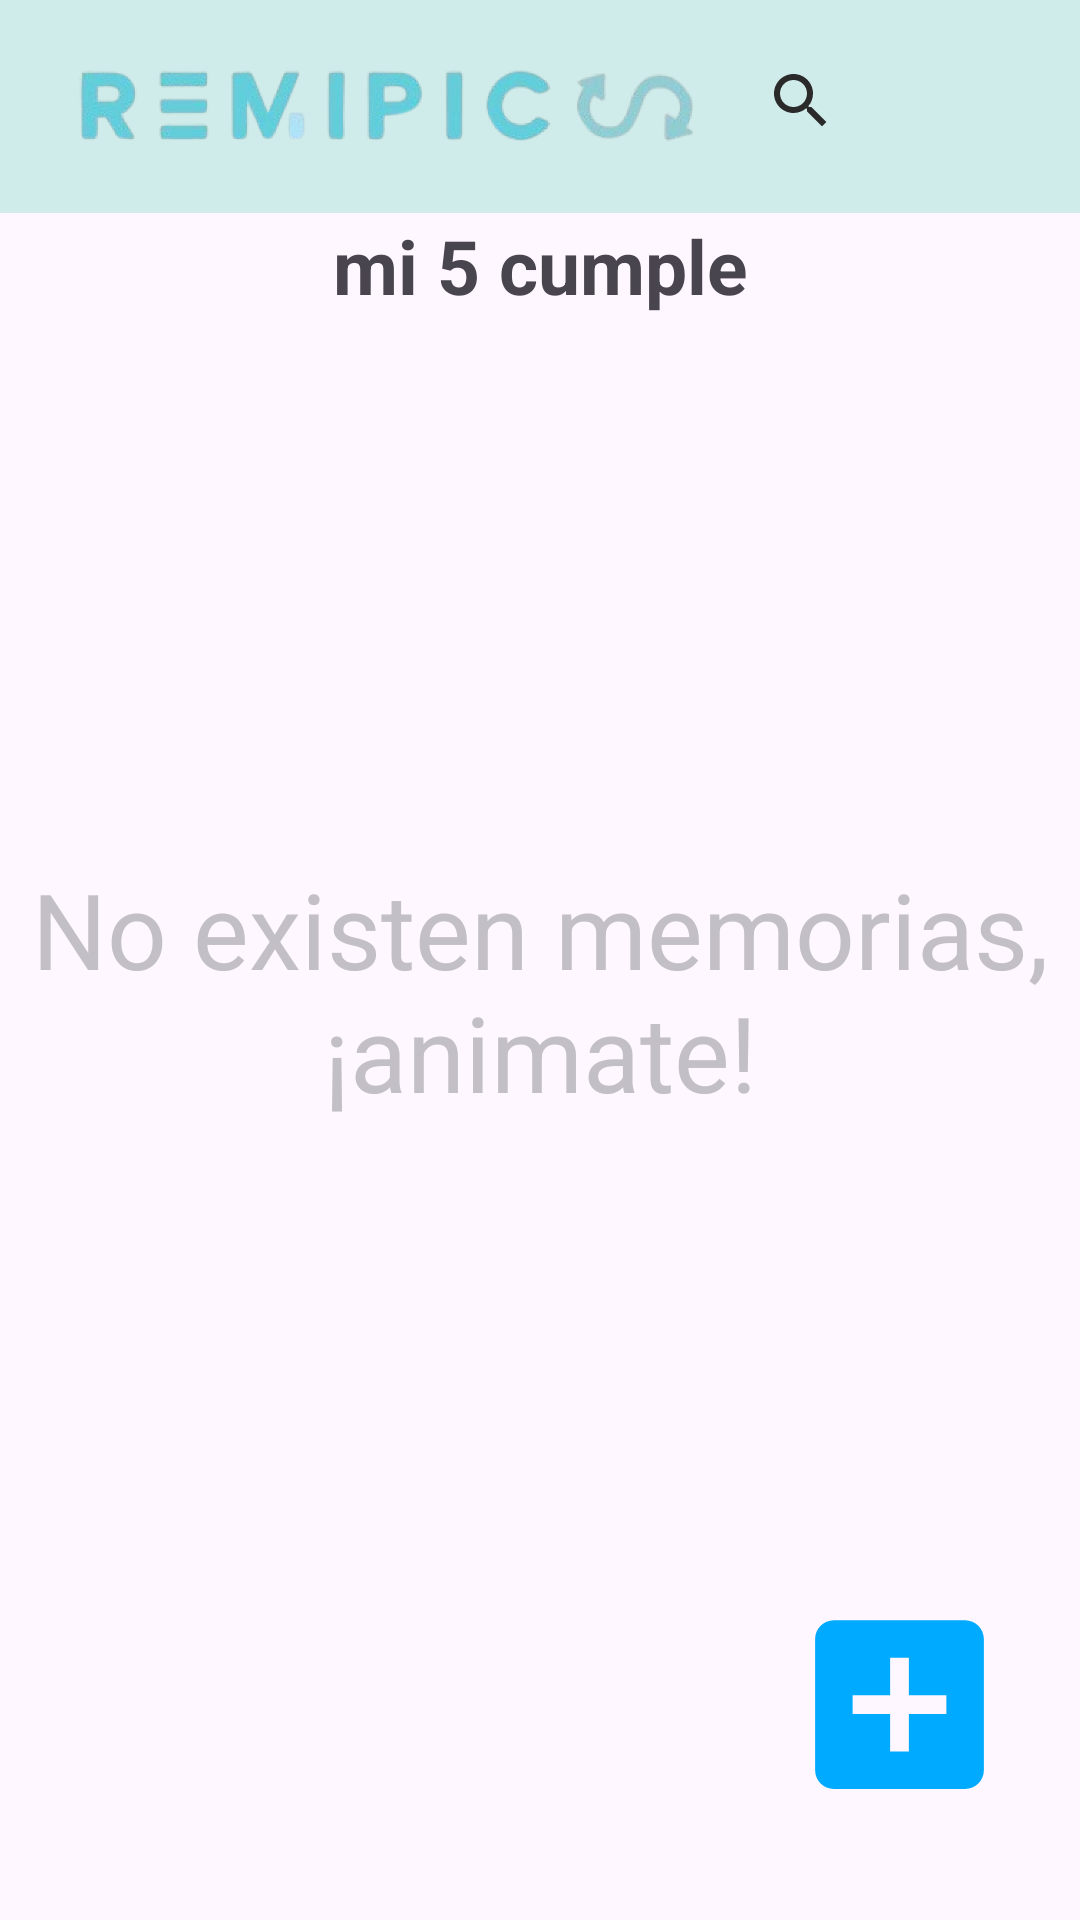

Reconstruct the res/layout file that produces this screen, plus the resources it refers to.
<!-- AndroidManifest.xml: application theme Theme.Remipics -->
<!-- res/layout/activity_dash_memoria.xml -->
<?xml version="1.0" encoding="utf-8"?>
<androidx.constraintlayout.widget.ConstraintLayout xmlns:android="http://schemas.android.com/apk/res/android"
    xmlns:app="http://schemas.android.com/apk/res-auto"
    xmlns:tools="http://schemas.android.com/tools"
    android:id="@+id/main"
    android:layout_width="match_parent"
    android:layout_height="match_parent"
    tools:context=".DashMemoria">

    <View
        android:id="@+id/frame_nav"
        android:layout_width="393dp"
        android:layout_height="71dp"
        android:background="@color/azul_claro"
        app:layout_constraintBottom_toBottomOf="parent"
        app:layout_constraintEnd_toEndOf="parent"
        app:layout_constraintHorizontal_bias="0.0"
        app:layout_constraintStart_toStartOf="parent"
        app:layout_constraintTop_toTopOf="parent"
        app:layout_constraintVertical_bias="0.0" />

        <ImageView
            android:id="@+id/logo_img_2"
            android:layout_width="232dp"
            android:layout_height="53dp"
            app:layout_constraintBottom_toBottomOf="parent"
            app:layout_constraintEnd_toEndOf="parent"
            app:layout_constraintHorizontal_bias="0.089"
            app:layout_constraintStart_toStartOf="parent"
            app:layout_constraintTop_toTopOf="parent"
            app:layout_constraintVertical_bias="0.01"
            app:srcCompat="@drawable/logo_img_2" />

        <ImageView
            android:id="@+id/icon_lupa"
            android:layout_width="wrap_content"
            android:layout_height="wrap_content"
            app:layout_constraintBottom_toBottomOf="parent"
            app:layout_constraintEnd_toEndOf="parent"
            app:layout_constraintHorizontal_bias="0.759"
            app:layout_constraintStart_toStartOf="parent"
            app:layout_constraintTop_toTopOf="parent"
            app:layout_constraintVertical_bias="0.035"
            app:srcCompat="@drawable/icon_lupa" />

        <ImageView
            android:id="@+id/icon_cuenta"
            android:layout_width="wrap_content"
            android:layout_height="wrap_content"
            app:layout_constraintBottom_toBottomOf="parent"
            app:layout_constraintEnd_toEndOf="parent"
            app:layout_constraintHorizontal_bias="0.909"
            app:layout_constraintStart_toStartOf="parent"
            app:layout_constraintTop_toTopOf="parent"
            app:layout_constraintVertical_bias="0.035"
            app:srcCompat="@drawable/icon_cuenta" />

    <TextView
        android:id="@+id/titulo_album"
        android:layout_width="183dp"
        android:layout_height="39dp"
        android:gravity="center"
        android:text="mi 5 cumple"
        android:textSize="25sp"
        android:textStyle="bold"
        app:layout_constraintBottom_toBottomOf="parent"
        app:layout_constraintEnd_toEndOf="parent"
        app:layout_constraintStart_toStartOf="parent"
        app:layout_constraintTop_toTopOf="parent"
        app:layout_constraintVertical_bias="0.115" />

    <TextView
        android:id="@+id/txt_no_memoria"
        android:layout_width="346dp"
        android:layout_height="111dp"
        android:gravity="center"
        android:text="No existen memorias, ¡animate!"
        android:textColor="@color/gris"
        android:textSize="35sp"
        app:layout_constraintBottom_toBottomOf="parent"
        app:layout_constraintEnd_toEndOf="parent"
        app:layout_constraintHorizontal_bias="0.492"
        app:layout_constraintStart_toStartOf="parent"
        app:layout_constraintTop_toTopOf="parent"
        app:layout_constraintVertical_bias="0.519" />

        <ImageView
            android:id="@+id/icon_crear_memoria"
            android:layout_width="90dp"
            android:layout_height="75dp"
            app:layout_constraintBottom_toBottomOf="parent"
            app:layout_constraintEnd_toEndOf="parent"
            app:layout_constraintHorizontal_bias="0.943"
            app:layout_constraintStart_toStartOf="parent"
            app:layout_constraintTop_toTopOf="parent"
            app:layout_constraintVertical_bias="0.939"
            app:srcCompat="@drawable/icon_crear_album" />

    <ImageView
        android:id="@+id/icon_volver"
        android:layout_width="wrap_content"
        android:layout_height="wrap_content"
        app:layout_constraintBottom_toBottomOf="parent"
        app:layout_constraintEnd_toStartOf="@+id/titulo_album"
        app:layout_constraintHorizontal_bias="0.37"
        app:layout_constraintStart_toStartOf="parent"
        app:layout_constraintTop_toTopOf="parent"
        app:layout_constraintVertical_bias="0.121"
        app:srcCompat="@drawable/icon_volver" />


</androidx.constraintlayout.widget.ConstraintLayout>
<!-- resources referenced by this layout -->
<resources>
  <color name="azul_claro">#D0ECEA</color>
  <color name="gris">#C3BFC7</color>
  <!-- drawable icon_crear_album (drawable) -->
  <vector xmlns:android="http://schemas.android.com/apk/res/android" android:height="24dp" android:tint="#00AAFF" android:viewportHeight="24" android:viewportWidth="24" android:width="24dp">
        
      <path android:fillColor="@android:color/white" android:pathData="M19,3L5,3c-1.11,0 -2,0.9 -2,2v14c0,1.1 0.89,2 2,2h14c1.1,0 2,-0.9 2,-2L21,5c0,-1.1 -0.9,-2 -2,-2zM17,13h-4v4h-2v-4L7,13v-2h4L11,7h2v4h4v2z"/>
      
  </vector>
  <!-- drawable icon_lupa (drawable) -->
  <vector xmlns:android="http://schemas.android.com/apk/res/android" android:height="24dp" android:tint="#2A2A2A" android:viewportHeight="24" android:viewportWidth="24" android:width="24dp">
        
      <path android:fillColor="@android:color/white" android:pathData="M15.5,14h-0.79l-0.28,-0.27C15.41,12.59 16,11.11 16,9.5 16,5.91 13.09,3 9.5,3S3,5.91 3,9.5 5.91,16 9.5,16c1.61,0 3.09,-0.59 4.23,-1.57l0.27,0.28v0.79l5,4.99L20.49,19l-4.99,-5zM9.5,14C7.01,14 5,11.99 5,9.5S7.01,5 9.5,5 14,7.01 14,9.5 11.99,14 9.5,14z"/>
      
  </vector>
  <!-- drawable logo_img_2: png bitmap (drawable, 95367 bytes) -->
  <style name="Theme.Remipics" parent="Base.Theme.Remipics" />
  <style name="Base.Theme.Remipics" parent="Theme.Material3.DayNight.NoActionBar">
          
  
      </style>
</resources>
